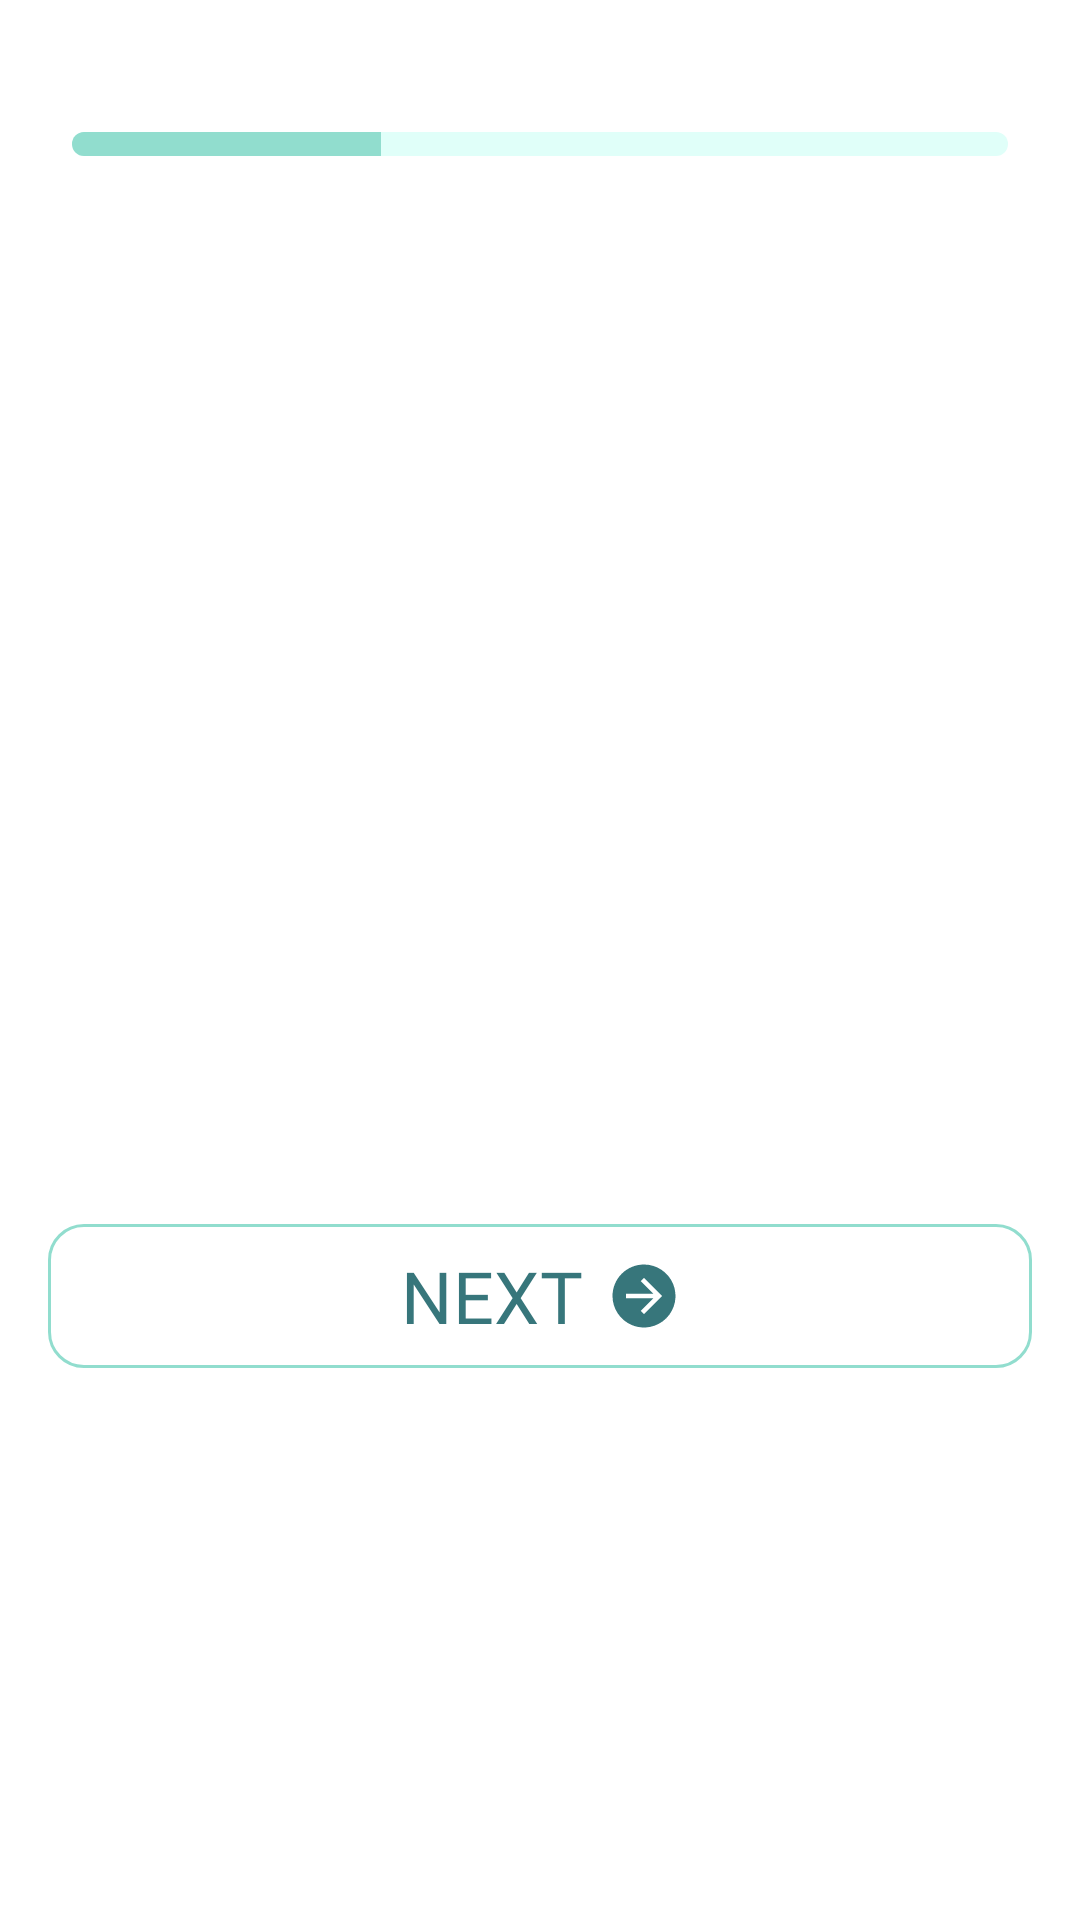

The Android layout XML behind this screen, and the referenced resources:
<!-- AndroidManifest.xml: application theme Theme.BankNoteProject -->
<!-- res/layout/activity_onboarding.xml -->
<?xml version="1.0" encoding="utf-8"?>
<androidx.constraintlayout.widget.ConstraintLayout xmlns:android="http://schemas.android.com/apk/res/android"
    xmlns:app="http://schemas.android.com/apk/res-auto"
    android:layout_width="match_parent"
    android:layout_height="match_parent"
    android:background="@color/white">

    <ProgressBar
        android:id="@+id/pbOnboarding"
        style="?android:attr/progressBarStyleHorizontal"
        android:layout_width="0dp"
        android:layout_height="8dp"
        android:layout_marginHorizontal="24dp"
        android:layout_marginTop="44dp"
        android:max="100"
        android:progress="33"
        android:progressDrawable="@drawable/bg_onboarding_progress"
        app:layout_constraintEnd_toEndOf="parent"
        app:layout_constraintStart_toStartOf="parent"
        app:layout_constraintTop_toTopOf="parent" />

    <androidx.viewpager2.widget.ViewPager2
        android:id="@+id/vpOnboarding"
        android:layout_width="match_parent"
        android:layout_height="0dp"
        android:layout_marginTop="24dp"
        android:layout_marginBottom="24dp"
        app:layout_constraintBottom_toTopOf="@+id/btnNext"
        app:layout_constraintEnd_toEndOf="parent"
        app:layout_constraintStart_toStartOf="parent"
        app:layout_constraintTop_toBottomOf="@+id/pbOnboarding" />

    <com.google.android.material.button.MaterialButton
        android:id="@+id/btnNext"
        android:layout_width="0dp"
        android:layout_height="56dp"
        android:layout_marginHorizontal="16dp"
        android:layout_marginBottom="180dp"
        android:backgroundTint="@color/white"
        android:fontFamily="@font/be_vietnam_pro_semibold"
        android:text="@string/next_button"
        android:textColor="@color/teal_dark"
        android:textSize="24sp"
        app:cornerRadius="12dp"
        app:icon="@drawable/icon_next_24"
        app:iconGravity="textEnd"
        app:iconSize="24dp"
        app:iconTint="@color/teal_dark"
        app:layout_constraintBottom_toBottomOf="parent"
        app:layout_constraintEnd_toEndOf="parent"
        app:layout_constraintStart_toStartOf="parent"
        app:strokeColor="@color/mint_aqua"
        app:strokeWidth="1dp" />

</androidx.constraintlayout.widget.ConstraintLayout>
<!-- resources referenced by this layout -->
<resources>
  <color name="mint_aqua">#91DDCE</color>
  <color name="teal_dark">#37767B</color>
  <color name="white">#FFFFFFFF</color>
  <!-- drawable bg_onboarding_progress (drawable) -->
  <?xml version="1.0" encoding="utf-8"?>
  <layer-list xmlns:android="http://schemas.android.com/apk/res/android">
  
      <item android:id="@android:id/background">
          <shape android:shape="rectangle">
              <size android:height="8dp" />
              <solid android:color="@color/mint_aqua_light" />
              <corners android:radius="100dp" />
          </shape>
      </item>
  
      <item android:id="@android:id/progress">
          <clip>
              <shape android:shape="rectangle">
                  <size android:height="8dp" />
                  <solid android:color="@color/mint_aqua" />
                  <corners android:radius="100dp" />
              </shape>
          </clip>
      </item>
  
  </layer-list>
  <!-- drawable icon_next_24 (drawable) -->
  <vector xmlns:android="http://schemas.android.com/apk/res/android"
      android:width="24dp"
      android:height="24dp"
      android:viewportWidth="24"
      android:viewportHeight="24">
    <path
        android:pathData="M1.5,12C1.5,14.077 2.116,16.107 3.27,17.833C4.423,19.56 6.063,20.906 7.982,21.701C9.9,22.496 12.012,22.703 14.048,22.298C16.085,21.893 17.956,20.893 19.425,19.425C20.893,17.956 21.893,16.085 22.298,14.048C22.703,12.012 22.496,9.9 21.701,7.982C20.906,6.063 19.56,4.423 17.833,3.27C16.107,2.116 14.077,1.5 12,1.5C9.215,1.5 6.545,2.606 4.575,4.575C2.606,6.545 1.5,9.215 1.5,12ZM6,11.25H15.113L10.927,7.045L12,6L18,12L12,18L10.927,16.93L15.113,12.75H6V11.25Z"
        android:fillColor="#37767B"/>
  </vector>
  <string name="next_button">NEXT</string>
  <style name="Theme.BankNoteProject" parent="Base.Theme.BankNoteProject" />
  <color name="mint_aqua_light">#E0FFF9</color>
  <style name="Base.Theme.BankNoteProject" parent="Theme.Material3.DayNight.NoActionBar">
          
          
      </style>
</resources>
